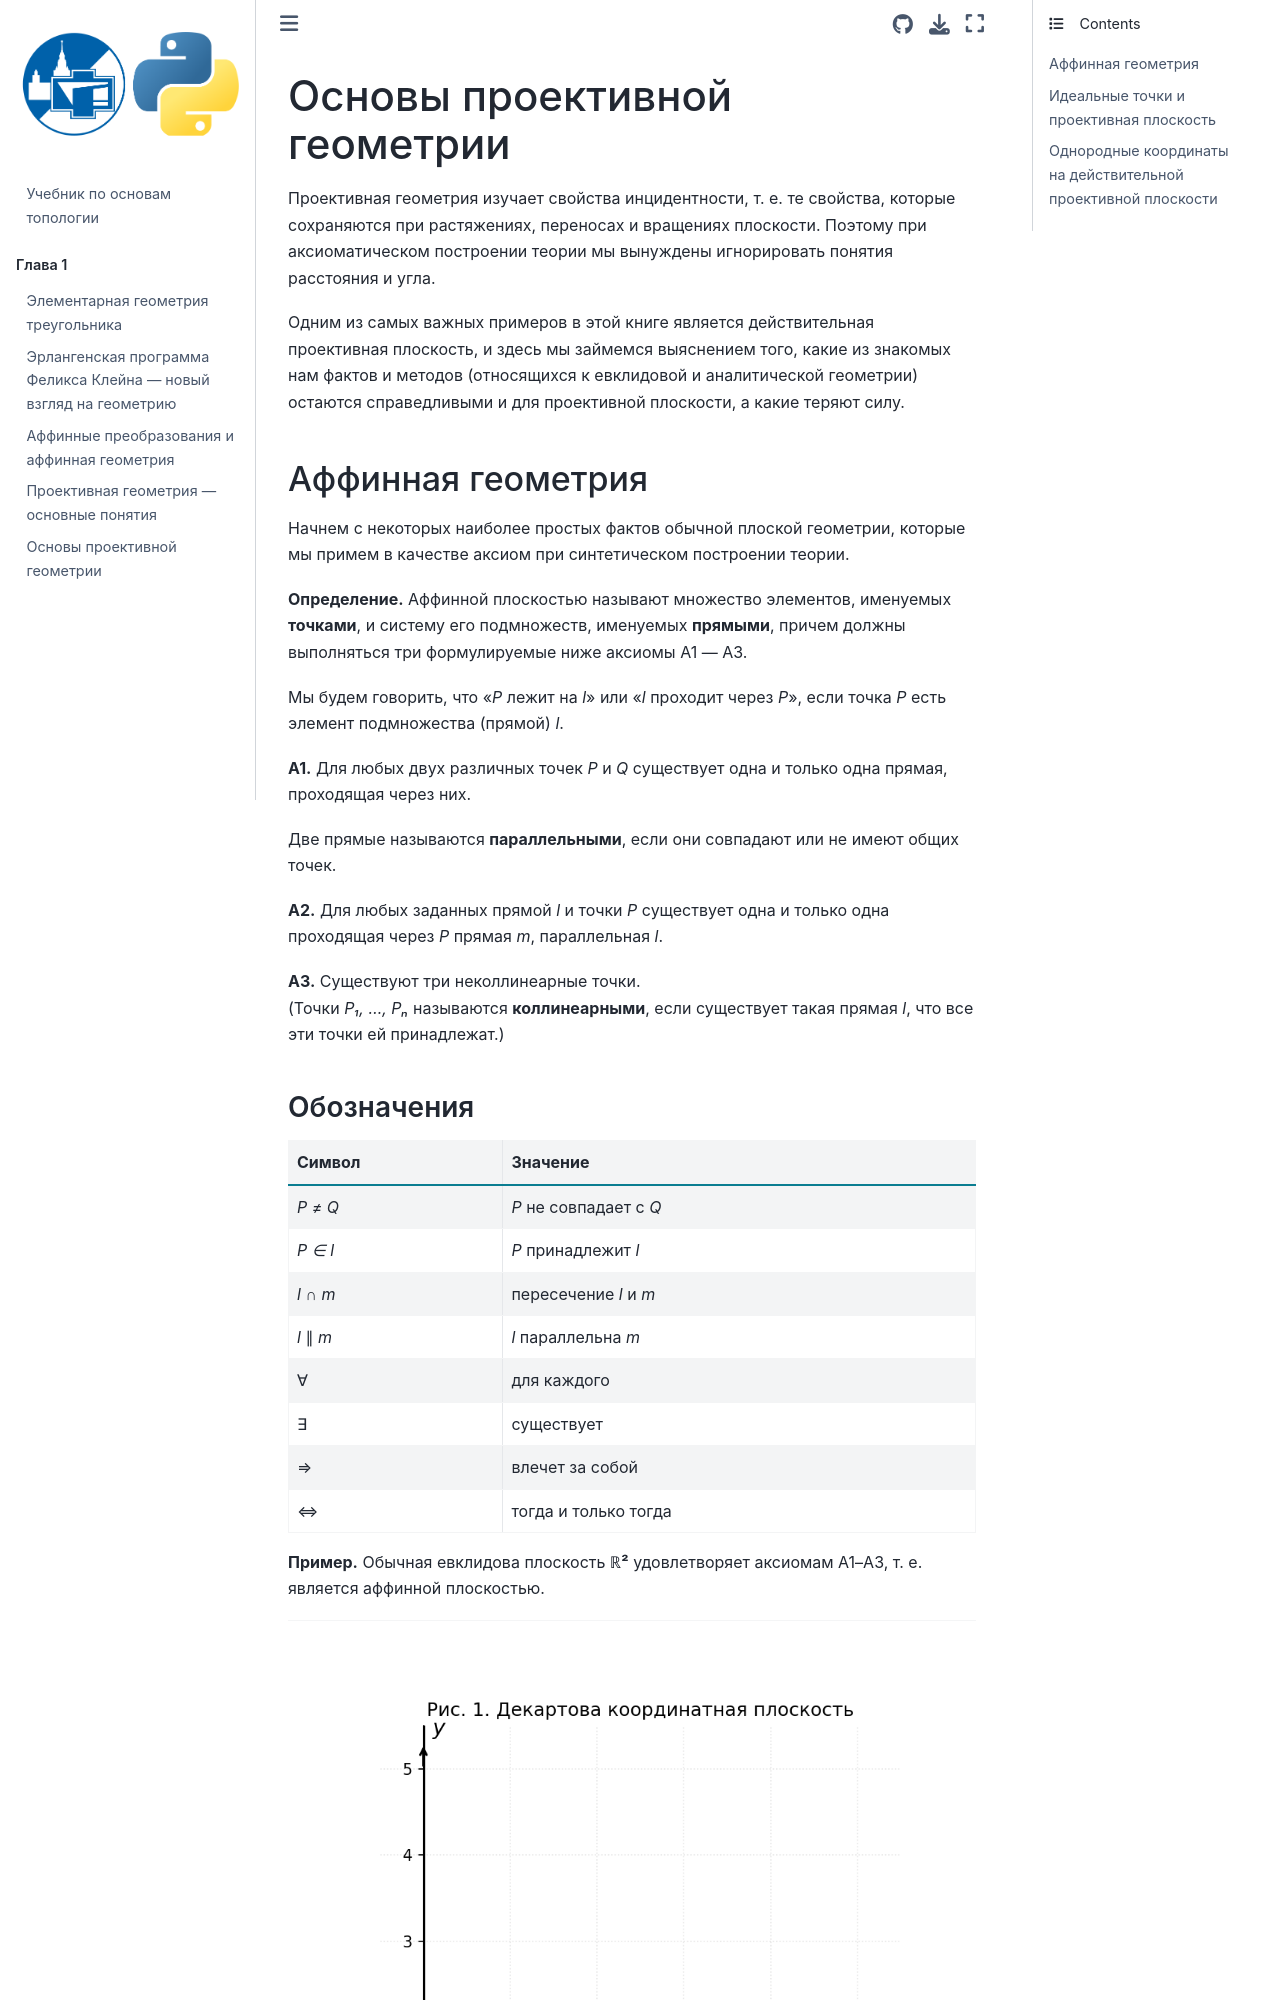

repository: Fetappi/topology_book · page: chapters/proectivnaia_geom copy.html · generator: jekyll

# Основы проективной геометрии
Проективная геометрия изучает свойства инцидентности, т. е. те свойства, которые сохраняются при растяжениях, переносах и вращениях плоскости. Поэтому при аксиоматическом построении теории мы вынуждены игнорировать понятия расстояния и угла.

Одним из самых важных примеров в этой книге является действительная проективная плоскость, и здесь мы займемся выяснением того, какие из знакомых нам фактов и методов (относящихся к евклидовой и аналитической геометрии) остаются справедливыми и для проективной плоскости, а какие теряют силу.

## Аффинная геометрия

Начнем с некоторых наиболее простых фактов обычной плоской геометрии, которые мы примем в качестве аксиом при синтетическом построении теории.

**Определение.** Аффинной плоскостью называют множество элементов, именуемых **точками**, и систему его подмножеств, именуемых **прямыми**, причем должны выполняться три формулируемые ниже аксиомы А1 — А3.

Мы будем говорить, что «*P* лежит на *l*» или «*l* проходит через *P*», если точка *P* есть элемент подмножества (прямой) *l*.

**А1.** Для любых двух различных точек *P* и *Q* существует одна и только одна прямая, проходящая через них.

Две прямые называются **параллельными**, если они совпадают или не имеют общих точек.


**А2.** Для любых заданных прямой *l* и точки *P* существует одна и только одна проходящая через *P* прямая *m*, параллельная *l*.

**А3.** Существуют три неколлинеарные точки.  
(Точки *P₁, ..., Pₙ* называются **коллинеарными**, если существует такая прямая *l*, что все эти точки ей принадлежат.)
